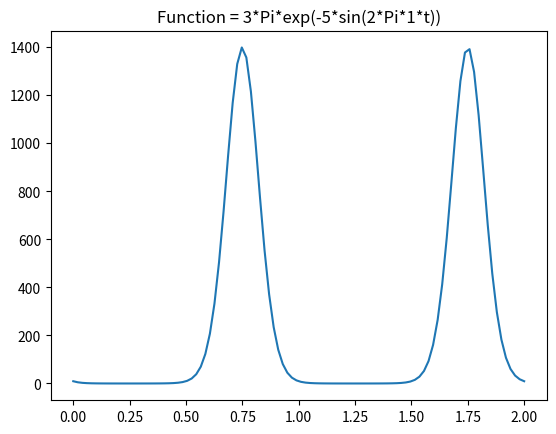

Here is the Python script that generated this plot:
import matplotlib.pyplot as plt
import numpy as np
import sys
import os
import time


class Function:
    fig = plt.figure()
    global ax
    ax = fig.add_subplot(1, 1, 1)
    ax.set_title('Function = 3*Pi*exp(-5*sin(2*Pi*1*t))')

    def __init__(self, plotting_mode='-d'):
        self.plotting_mode = plotting_mode
        os.system("clear")
        if self.plotting_mode == '-d':
            self.default_plot()
        elif self.plotting_mode == '-s':
            try:
                self.static_plot()
            except ValueError:
                os.system("clear")
                print('Wrong arguments passed')
        elif self.plotting_mode == '-t':
            self.time_plot()
        else:
            print('No such arguments')

    def update(self, t):
            h = lambda a: 3 * np.pi *\
                np.exp(-1 * 5 * np.sin(2 * np.pi * 1 * a))
            return h(self.t)

    def plot(self, t, h):
        ax.plot(self.t, h)
        plt.show()

    def default_plot(self, t=np.array(np.linspace(0, 2, 100))):
        self.t = t
        h = self.update(self.t)
        self.plot(self.t, h)

    def static_plot(self):
        print('Plotting with user-defined variables')
        self.t = np.array(np.linspace(int(sys.argv[2]),
                                      int(sys.argv[3]),
                                      int(sys.argv[4])))
        h = self.update(self.t)
        self.plot(self.t, h)

    def time_plot(self, t=np.array(np.linspace(0, 2, 100))):
        self.t = t
        h = self.update(self.t)
        self.plot(self.t, h)
        while True:
            self.t = np.linspace(t[0]+1, t[-1]+1, 100)
            h = self.update(self.t)
            ax.clear()
            ax.plot(self.t, h)
            time.sleep(1.0)


if __name__ == "__main__":
    try:
        prog = Function(sys.argv[1])
    except IndexError:
        prog = Function()
